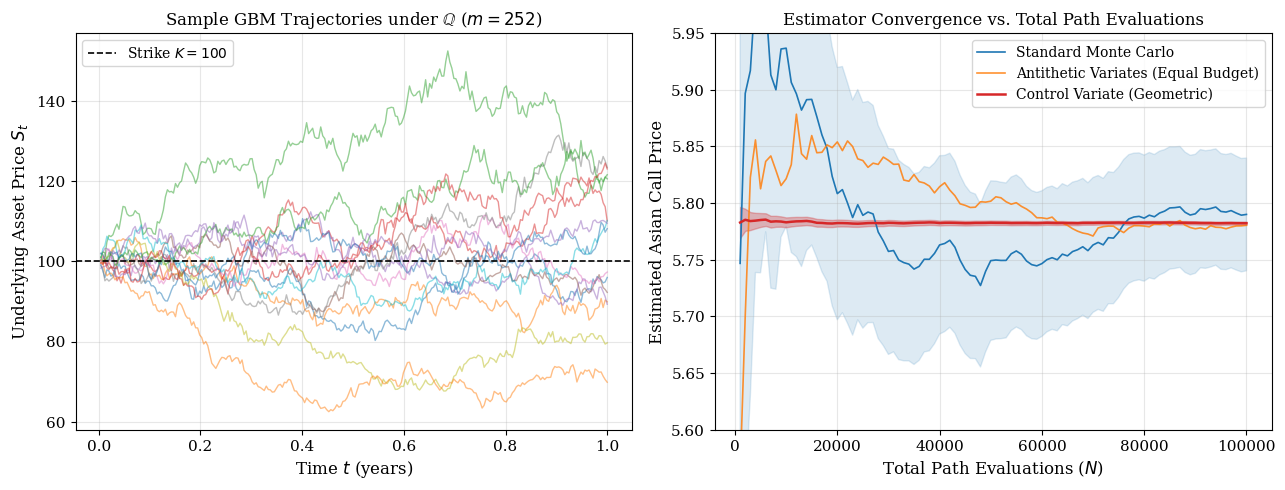

Recreate this plot in Python.
import time
import matplotlib.pyplot as plt
import numpy as np
from scipy.stats import norm

plt.rcParams.update({
    "font.family": "serif",
    "font.size": 11,
    "axes.labelsize": 12,
    "axes.titlesize": 12,
    "legend.fontsize": 10,
    "figure.dpi": 300,
})


def closed_form_geometric_asian_call(S0, K, r, sigma, T, m):
  """Computes the exact analytical price of a discrete Geometric Asian Call"""
  sigma_tilde = sigma * np.sqrt((m + 1) * (2 * m + 1) / (6 * m**2))
  r_tilde = (r - 0.5 * sigma**2) * ((m + 1) / (2 * m)) + 0.5 * sigma_tilde**2

  d1 = (np.log(S0 / K) + (r_tilde + 0.5 * sigma_tilde**2) * T) / (
      sigma_tilde * np.sqrt(T)
  )
  d2 = d1 - sigma_tilde * np.sqrt(T)

  price = np.exp(-r * T) * (
      S0 * np.exp(r_tilde * T) * norm.cdf(d1) - K * norm.cdf(d2)
  )
  return price, sigma_tilde, r_tilde, d1, d2


def turnbull_wakeman_approximation(S0, K, r, sigma, T, m):
  """Computes the Turnbull-Wakeman (1991) log-normal moment-matching approximation for the discrete Arithmetic Asian Call as an independent benchmark"""
  dt = T / m
  t_grid = np.arange(1, m + 1) * dt

  M1 = (S0 / m) * np.sum(np.exp(r * t_grid))

  i_idx, j_idx = np.meshgrid(t_grid, t_grid)
  cov_terms = np.exp(r * (i_idx + j_idx) + sigma**2 * np.minimum(i_idx, j_idx))
  M2 = (S0**2 / m**2) * np.sum(cov_terms)

  sigma_A = np.sqrt(np.log(M2 / (M1**2)) / T)
  d1 = (np.log(M1 / K) + 0.5 * sigma_A**2 * T) / (sigma_A * np.sqrt(T))
  d2 = d1 - sigma_A * np.sqrt(T)

  return np.exp(-r * T) * (M1 * norm.cdf(d1) - K * norm.cdf(d2))


def verify_m1_consistency(S0, K, r, sigma, T):
  """Sanity check: for m=1, Asian Call reduces to European Black-Scholes Call"""
  c_g, _, _, _, _ = closed_form_geometric_asian_call(S0, K, r, sigma, T, m=1)
  d1 = (np.log(S0 / K) + (r + 0.5 * sigma**2) * T) / (sigma * np.sqrt(T))
  d2 = d1 - sigma * np.sqrt(T)
  c_bs = S0 * norm.cdf(d1) - K * np.exp(-r * T) * norm.cdf(d2)
  assert np.isclose(
      c_g, c_bs, atol=1e-12
  ), "Error: m=1 does not match Black-Scholes!"
  print(f"[Sanity Check m=1] C_G(m=1) = {c_g:.6f} == Black-Scholes = {c_bs:.6f}")


def run_experiments(S0, K, r, sigma, T, m, N=100000, N_pilot=10000, seed=42):
  """Runs Equal-Budget Monte Carlo, Antithetic (N/2 pairs), and Out-of-Sample Control Variate."""
  rng = np.random.default_rng(seed)
  dt = T / m
  C_G_exact, sigma_tilde, r_tilde, d1, d2 = closed_form_geometric_asian_call(
      S0, K, r, sigma, T, m
  )
  t0_cv = time.perf_counter()
  Z_pilot = rng.standard_normal((N_pilot, m))
  S_pilot = S0 * np.exp(
      np.cumsum((r - 0.5 * sigma**2) * dt + sigma * np.sqrt(dt) * Z_pilot, axis=1)
  )
  Y_pilot = np.exp(-r * T) * np.maximum(np.mean(S_pilot, axis=1) - K, 0)
  X_pilot = np.exp(-r * T) * np.maximum(
      np.exp(np.mean(np.log(S_pilot), axis=1)) - K, 0
  )
  cov_pilot = np.cov(X_pilot, Y_pilot, ddof=1)
  beta_hat = cov_pilot[0, 1] / cov_pilot[0, 0]
  t0_mc = time.perf_counter()
  Z = rng.standard_normal((N, m))
  log_returns = (r - 0.5 * sigma**2) * dt + sigma * np.sqrt(dt) * Z
  S_paths = S0 * np.exp(np.cumsum(log_returns, axis=1))
  A_T = np.mean(S_paths, axis=1)
  Y_mc = np.exp(-r * T) * np.maximum(A_T - K, 0)
  time_mc = time.perf_counter() - t0_mc
  t0_cv_eval = time.perf_counter()
  G_T = np.exp(np.mean(np.log(S_paths), axis=1))
  X_mc = np.exp(-r * T) * np.maximum(G_T - K, 0)
  Y_cv = Y_mc - beta_hat * (X_mc - C_G_exact)
  time_cv = (t0_mc - t0_cv) + time_mc + (time.perf_counter() - t0_cv_eval)
  corr_XY = np.corrcoef(X_mc, Y_mc)[0, 1]
  N_pairs = N // 2
  t0_anti = time.perf_counter()
  Z_half = Z[:N_pairs, :]
  S_pos = S0 * np.exp(
      np.cumsum((r - 0.5 * sigma**2) * dt + sigma * np.sqrt(dt) * Z_half, axis=1)
  )
  S_neg = S0 * np.exp(
      np.cumsum((r - 0.5 * sigma**2) * dt - sigma * np.sqrt(dt) * Z_half, axis=1)
  )
  Y_pos = np.exp(-r * T) * np.maximum(np.mean(S_pos, axis=1) - K, 0)
  Y_neg = np.exp(-r * T) * np.maximum(np.mean(S_neg, axis=1) - K, 0)
  Y_anti_equal = 0.5 * (Y_pos + Y_neg)
  time_anti = time.perf_counter() - t0_anti

  return {
      "S_paths": S_paths,
      "Y_mc": Y_mc,
      "Y_anti": Y_anti_equal,
      "Y_cv": Y_cv,
      "C_G": C_G_exact,
      "sigma_tilde": sigma_tilde,
      "r_tilde": r_tilde,
      "d1": d1,
      "d2": d2,
      "beta_hat": beta_hat,
      "corr_XY": corr_XY,
      "times": (time_mc, time_anti, time_cv),
  }


if __name__ == "__main__":
  S0, K, r, sigma, T, m, N = 100.0, 100.0, 0.05, 0.20, 1.0, 252, 100000

  verify_m1_consistency(S0, K, r, sigma, T)
  tw_price = turnbull_wakeman_approximation(S0, K, r, sigma, T, m)
  res = run_experiments(S0, K, r, sigma, T, m, N=N, N_pilot=10000, seed=42)

  print(
      f"\n[Analytical Geometric Call] C_G = {res['C_G']:.4f} "
      f"(sigma_tilde={res['sigma_tilde']:.5f}, r_tilde={res['r_tilde']:.5f}, "
      f"d1={res['d1']:.4f}, d2={res['d2']:.4f})"
  )
  print(f"[Turnbull-Wakeman Benchmark] C_TW = {tw_price:.4f}")
  print(
      f"[Pilot Control Variate] beta_hat = {res['beta_hat']:.4f}, "
      f"Out-of-sample rho_XY = {res['corr_XY']:.6f}\n"
  )

  se_mc = np.std(res["Y_mc"], ddof=1) / np.sqrt(N)
  se_anti = np.std(res["Y_anti"], ddof=1) / np.sqrt(N // 2)
  se_cv = np.std(res["Y_cv"], ddof=1) / np.sqrt(N)

  t_mc, t_anti, t_cv = res["times"]

  for name, sample, se, t_exec in [
      ("Standard MC (N paths)", res["Y_mc"], se_mc, t_mc),
      ("Antithetic (N/2 pairs)", res["Y_anti"], se_anti, t_anti),
      ("Control Variate (N paths)", res["Y_cv"], se_cv, t_cv),
  ]:
    mean = np.mean(sample)
    vrf = (se_mc / se) ** 2
    eff_gain = vrf * (t_mc / t_exec)
    print(
        f"{name:26s} | Price: {mean:.4f} | SE: {se:.4f} | "
        f"95% CI: [{mean-1.96*se:.4f}, {mean+1.96*se:.4f}] | "
        f"Equal-Budget VRF: {vrf:6.1f}x | Time: {t_exec:.3f}s | Time-Adj Gain:"
        f" {eff_gain:5.1f}x"
    )

  fig, (ax1, ax2) = plt.subplots(1, 2, figsize=(13, 5))

  time_grid = np.linspace(T / m, T, m)
  for i in range(15):
    ax1.plot(time_grid, res["S_paths"][i], alpha=0.5, lw=1)
  ax1.axhline(
      K, color="black", linestyle="--", lw=1.2, label="Strike $K = 100$"
  )
  ax1.set_title(r"Sample GBM Trajectories under $\mathbb{Q}$ ($m=252$)")
  ax1.set_xlabel("Time $t$ (years)")
  ax1.set_ylabel("Underlying Asset Price $S_t$")
  ax1.legend(loc="upper left")
  ax1.grid(True, alpha=0.3)
  eval_grid = np.arange(1000, N + 1, 1000)
  pair_grid = eval_grid // 2

  cum_mc = np.cumsum(res["Y_mc"])[eval_grid - 1] / eval_grid
  cum_anti = np.cumsum(res["Y_anti"])[pair_grid - 1] / pair_grid
  cum_cv = np.cumsum(res["Y_cv"])[eval_grid - 1] / eval_grid

  se_mc_grid = np.std(res["Y_mc"], ddof=1) / np.sqrt(eval_grid)
  se_cv_grid = np.std(res["Y_cv"], ddof=1) / np.sqrt(eval_grid)

  ax2.plot(
      eval_grid, cum_mc, label="Standard Monte Carlo", color="#1f77b4", lw=1.2
  )
  ax2.fill_between(
      eval_grid,
      cum_mc - 1.96 * se_mc_grid,
      cum_mc + 1.96 * se_mc_grid,
      color="#1f77b4",
      alpha=0.15,
  )
  ax2.plot(
      eval_grid,
      cum_anti,
      label="Antithetic Variates (Equal Budget)",
      color="#ff7f0e",
      lw=1.2,
      alpha=0.85,
  )
  ax2.plot(
      eval_grid,
      cum_cv,
      label="Control Variate (Geometric)",
      color="#d62728",
      lw=1.8,
  )
  ax2.fill_between(
      eval_grid,
      cum_cv - 1.96 * se_cv_grid,
      cum_cv + 1.96 * se_cv_grid,
      color="#d62728",
      alpha=0.3,
  )

  ax2.set_title("Estimator Convergence vs. Total Path Evaluations")
  ax2.set_xlabel("Total Path Evaluations ($N$)")
  ax2.set_ylabel("Estimated Asian Call Price")
  ax2.set_ylim(5.60, 5.95)
  ax2.legend(loc="upper right")
  ax2.grid(True, alpha=0.3)

  plt.tight_layout()
  plt.savefig("convergence_mc.png")
